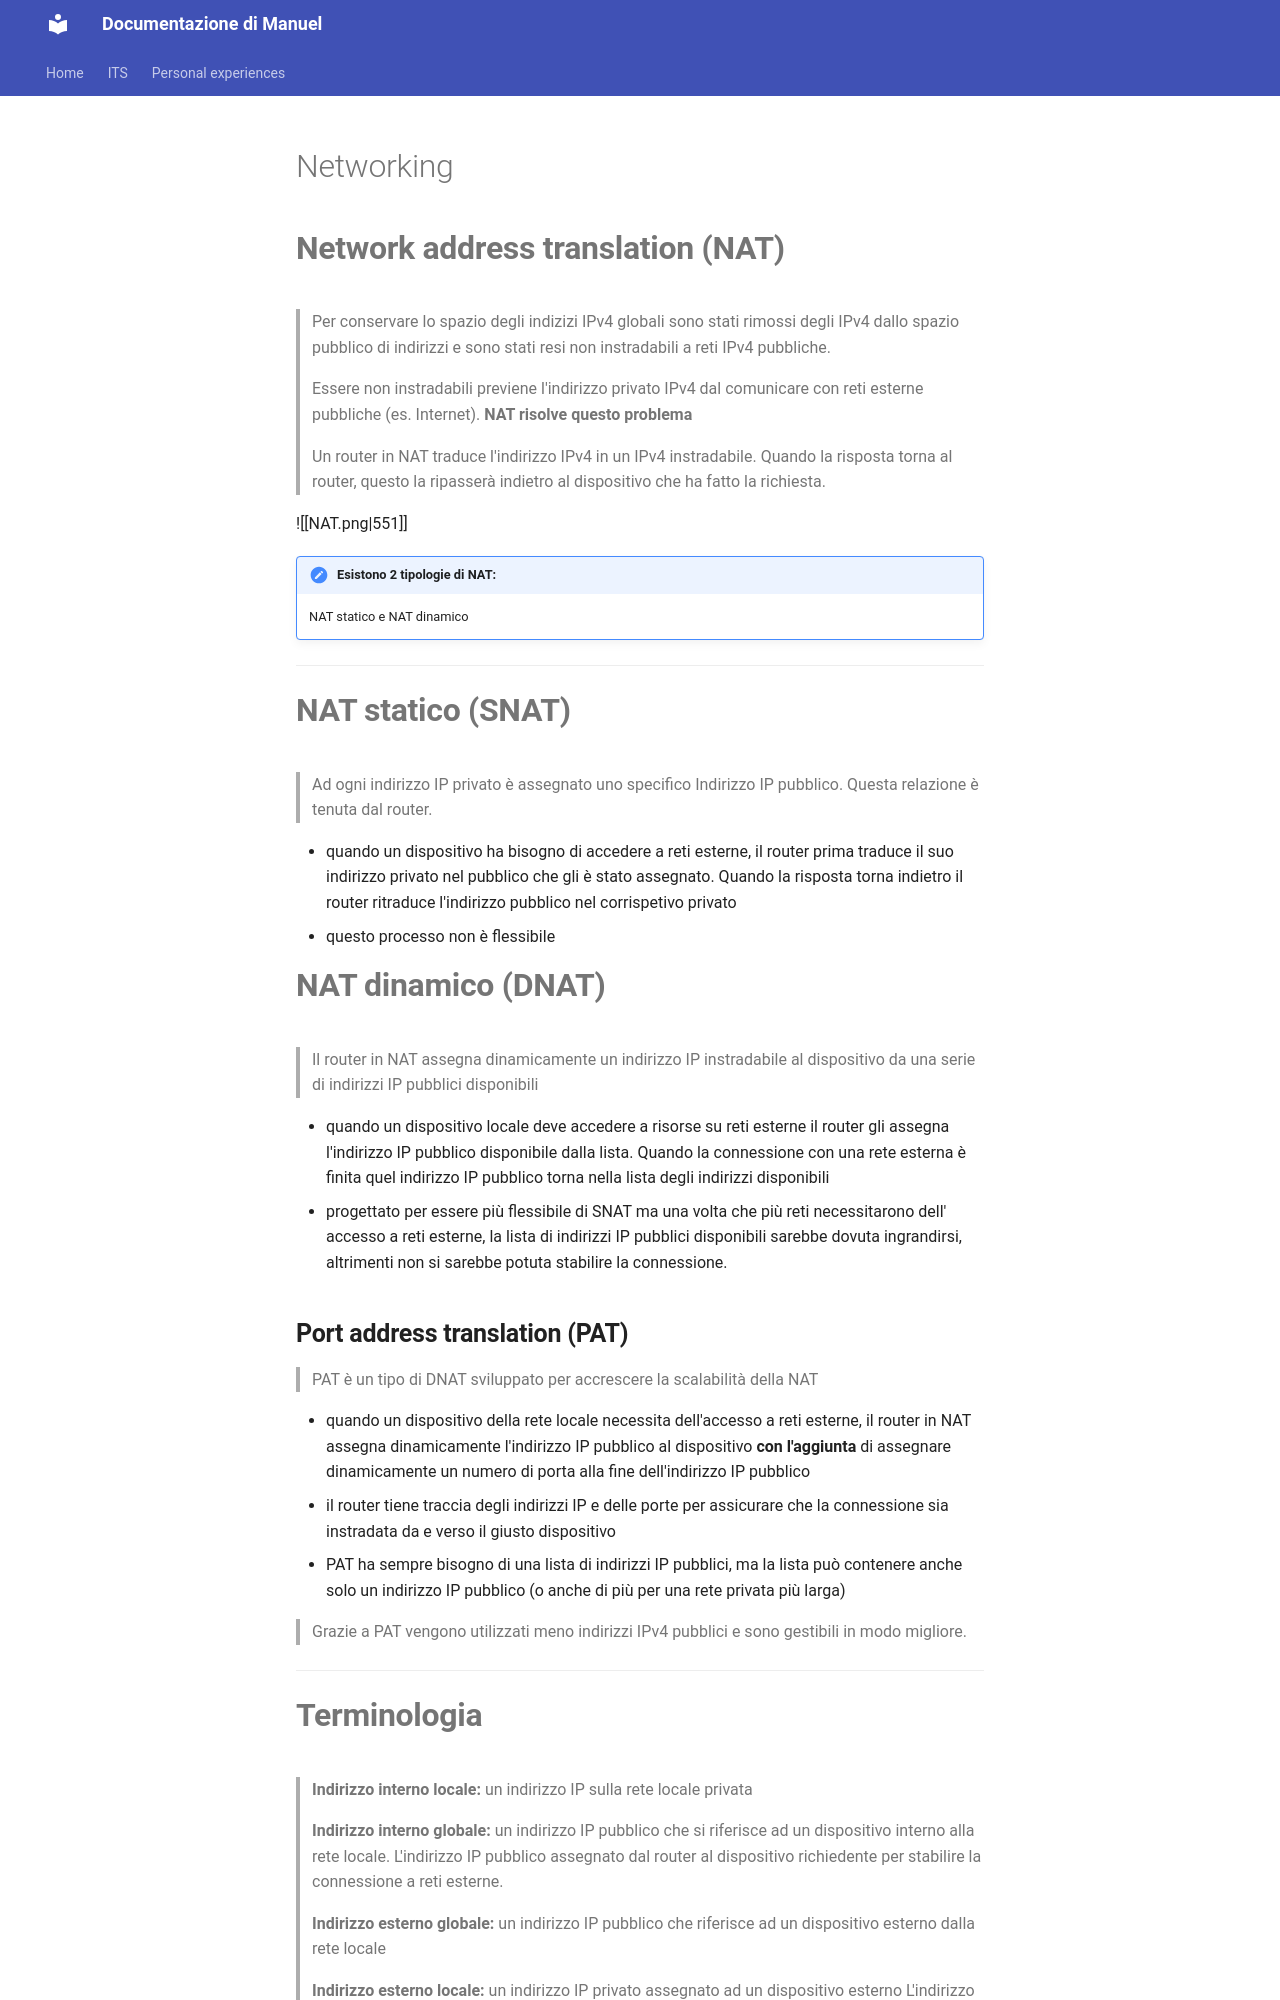

repository: Penz26/Progetti-e-cartelle-di-studio-personale · page: Personal experiences/Networking/FreecodeCamp networking/NAT/index.html · generator: mkdocs

#Networking 

# **Network address translation (NAT)**
>Per conservare lo spazio degli indizizi IPv4 globali sono stati rimossi degli IPv4 dallo spazio pubblico di indirizzi e sono stati resi non instradabili a reti IPv4 pubbliche.

>Essere non instradabili previene l'indirizzo privato IPv4 dal comunicare con reti esterne pubbliche (es. Internet).
>**NAT risolve questo problema**

>Un router in NAT traduce l'indirizzo IPv4 in un IPv4 instradabile. Quando la risposta torna al router, questo la ripasserà indietro al dispositivo che ha fatto la richiesta.

![[NAT.png|551]]

>[!NOTE] Esistono 2 tipologie di NAT:
>NAT statico e NAT dinamico

---
# **NAT statico (SNAT)**
>Ad ogni indirizzo IP privato è assegnato uno specifico Indirizzo IP pubblico. Questa relazione è tenuta dal router.

- quando un dispositivo ha bisogno di accedere a reti esterne, il router prima traduce il suo indirizzo privato nel pubblico che gli è stato assegnato. Quando la risposta torna indietro il router ritraduce l'indirizzo pubblico nel corrispetivo privato
- questo processo non è flessibile

# **NAT dinamico (DNAT)**
>Il router in NAT assegna dinamicamente un indirizzo IP instradabile al dispositivo da una serie di indirizzi IP pubblici disponibili

 - quando un dispositivo locale deve accedere a risorse su reti esterne il router gli assegna l'indirizzo IP pubblico disponibile dalla lista. Quando la connessione con una rete esterna è finita quel indirizzo IP pubblico torna nella lista degli indirizzi disponibili
 - progettato per essere più flessibile di SNAT ma una volta che più reti necessitarono dell' accesso a reti esterne, la lista di indirizzi IP pubblici disponibili sarebbe dovuta ingrandirsi, altrimenti non si sarebbe potuta stabilire la connessione.

## **Port address translation (PAT)**
>PAT è un tipo di DNAT sviluppato per accrescere la scalabilità della NAT

- quando un dispositivo della rete locale necessita dell'accesso a reti esterne, il router in NAT assegna dinamicamente l'indirizzo IP pubblico al dispositivo **con l'aggiunta** di assegnare dinamicamente un numero di porta alla fine dell'indirizzo IP pubblico
- il router tiene traccia degli indirizzi IP e delle porte per assicurare che la connessione sia instradata da e verso il giusto dispositivo
- PAT ha sempre bisogno di una lista di indirizzi IP pubblici, ma la lista può contenere anche solo un indirizzo IP pubblico (o anche di più per una rete privata più larga)

>Grazie a PAT vengono utilizzati meno indirizzi IPv4 pubblici e sono gestibili in modo migliore.

---
